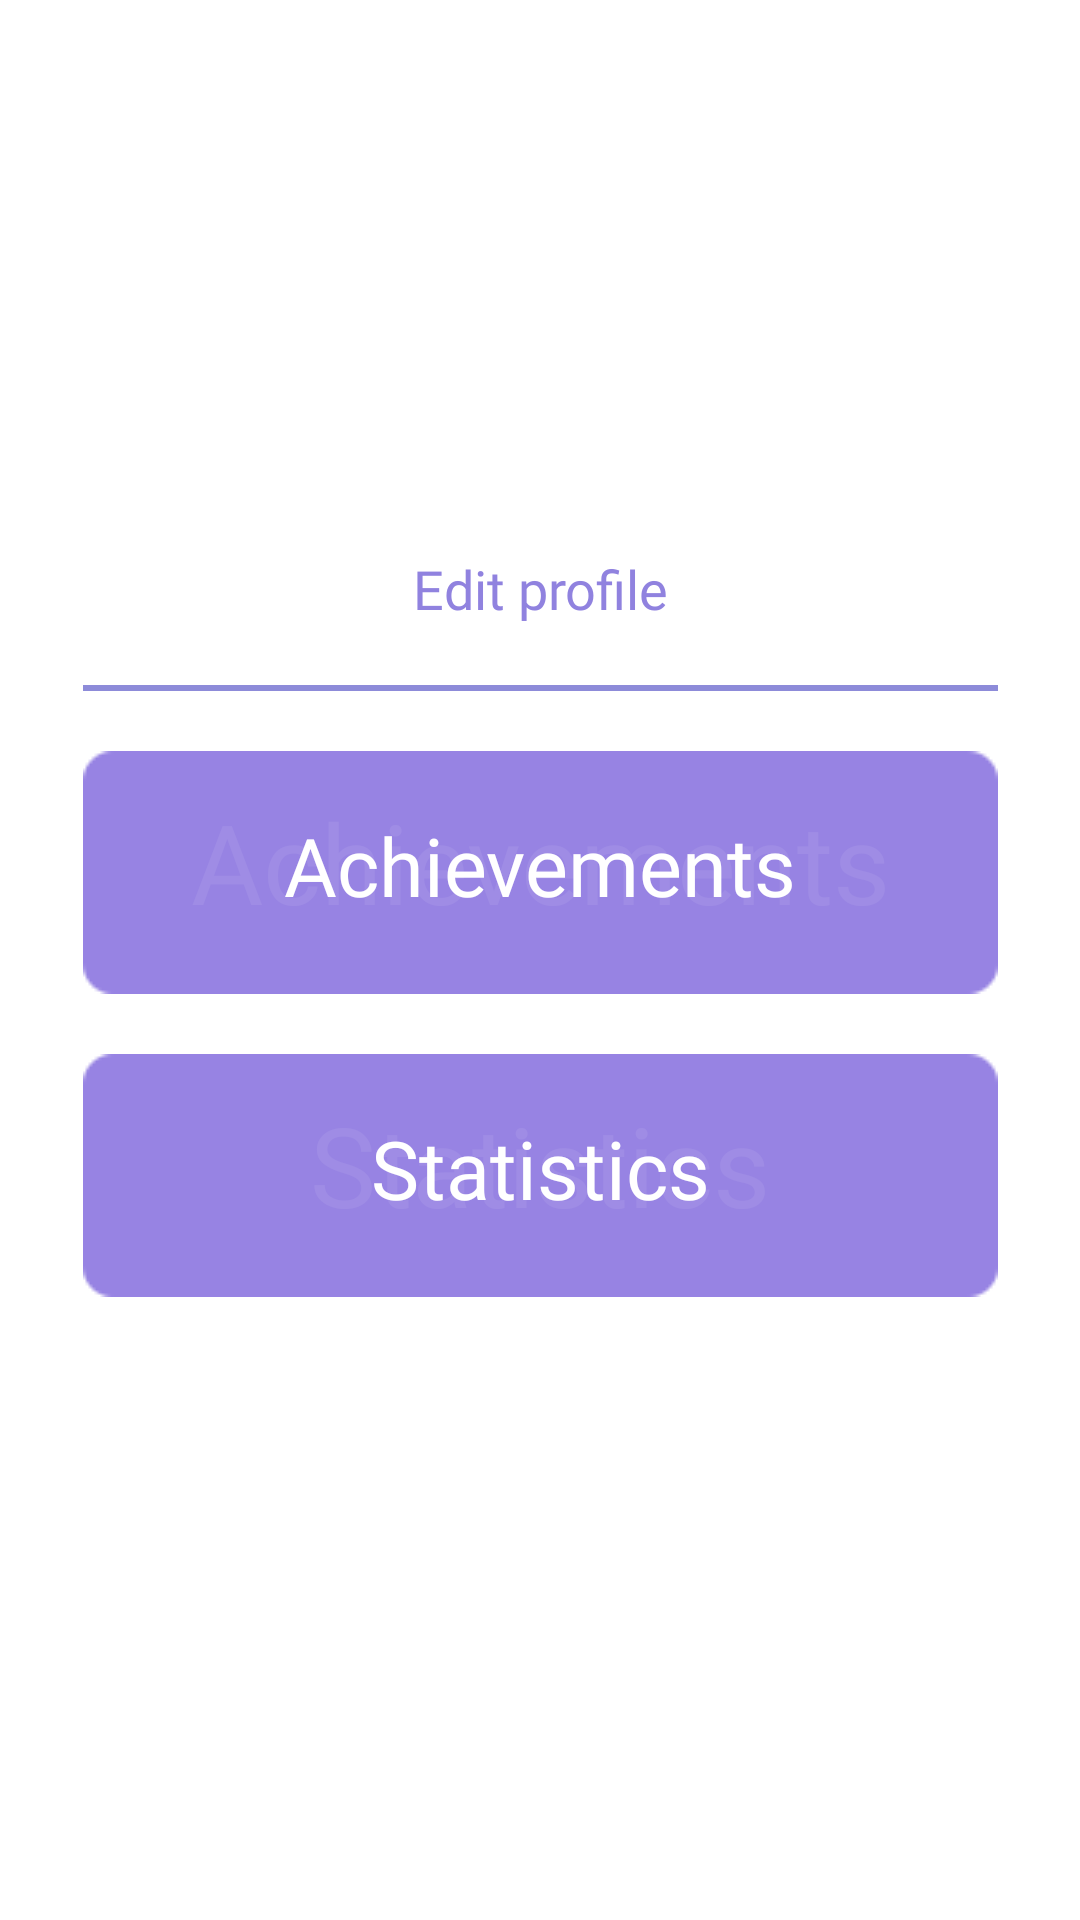

Android layout source for this screen:
<!-- AndroidManifest.xml: application theme AppTheme -->
<!-- res/layout/fragment_profile.xml -->
<?xml version="1.0" encoding="utf-8"?>
<androidx.constraintlayout.widget.ConstraintLayout xmlns:android="http://schemas.android.com/apk/res/android"
    xmlns:app="http://schemas.android.com/apk/res-auto"
    xmlns:tools="http://schemas.android.com/tools"
    android:layout_width="match_parent"
    android:layout_height="match_parent"
    tools:context=".ui.ProfileFragment"
    android:id="@+id/fragment_profile">


    <ImageView
        android:id="@+id/profile_avatar"
        android:layout_width="140dp"
        android:layout_height="140dp"
        android:layout_marginTop="28dp"
        app:layout_constraintEnd_toEndOf="parent"
        app:layout_constraintStart_toStartOf="parent"
        app:layout_constraintTop_toTopOf="parent"
         />

    <TextView
        android:id="@+id/edit_profile_text"
        android:layout_width="wrap_content"
        android:layout_height="wrap_content"
        android:layout_marginTop="16dp"
        android:fontFamily="@font/robotobold"
        android:text="@string/edit_profile"
        android:textColor="@color/colorPrimary"
        android:textSize="18sp"
        app:layout_constraintEnd_toEndOf="parent"
        app:layout_constraintStart_toStartOf="parent"
        app:layout_constraintTop_toBottomOf="@+id/profile_avatar"></TextView>

    <View
        android:id="@+id/profile_first_divider"
        android:layout_width="305dp"
        android:layout_height="2dp"
        app:layout_constraintTop_toBottomOf="@id/edit_profile_text"
        app:layout_constraintStart_toStartOf="parent"
        android:background="@color/dividerColor"
        app:layout_constraintEnd_toEndOf="parent"
        android:layout_marginTop="20dp"/>

    <ImageButton
        android:id="@+id/achievements_btn"
        android:layout_width="305dp"
        android:layout_height="81dp"
        android:src="@drawable/profile_button"
        app:layout_constraintTop_toBottomOf="@id/profile_first_divider"
        app:layout_constraintStart_toStartOf="parent"
        app:layout_constraintEnd_toEndOf="parent"
        android:layout_marginTop="20dp"

        />

    <TextView
        android:layout_width="wrap_content"
        android:layout_height="wrap_content"
        android:text="@string/achievements"
        android:fontFamily="@font/robotobold"
        android:textSize="27sp"
        app:layout_constraintTop_toTopOf="@id/achievements_btn"
        app:layout_constraintStart_toStartOf="parent"
        app:layout_constraintEnd_toEndOf="parent"
        android:layout_marginTop="20dp"
        android:textColor="#FFF"
        />

    <TextView
        android:layout_width="wrap_content"
        android:layout_height="wrap_content"
        android:text="@string/achievements"
        android:fontFamily="@font/robotobold"
        android:textSize="37sp"
        app:layout_constraintTop_toTopOf="@id/achievements_btn"
        app:layout_constraintStart_toStartOf="parent"
        app:layout_constraintEnd_toEndOf="parent"
        android:layout_marginTop="12dp"
        android:textColor="@color/eight_perc_white"
        />

    <ImageButton
        android:id="@+id/statistics_btn"
        android:layout_width="305dp"
        android:layout_height="81dp"
        android:src="@drawable/profile_button"
        app:layout_constraintTop_toBottomOf="@id/achievements_btn"
        app:layout_constraintStart_toStartOf="parent"
        app:layout_constraintEnd_toEndOf="parent"
        android:layout_marginTop="20dp"
/>

    <TextView
        android:layout_width="wrap_content"
        android:layout_height="wrap_content"
        android:text="@string/statistics"
        android:fontFamily="@font/robotobold"
        android:textSize="27sp"
        app:layout_constraintTop_toTopOf="@id/statistics_btn"
        app:layout_constraintStart_toStartOf="parent"
        app:layout_constraintEnd_toEndOf="parent"
        android:layout_marginTop="20dp"
        android:textColor="#FFF"
        />

    <TextView
        android:layout_width="wrap_content"
        android:layout_height="wrap_content"
        android:text="@string/statistics"
        android:fontFamily="@font/robotobold"
        android:textSize="37sp"
        app:layout_constraintTop_toTopOf="@id/statistics_btn"
        app:layout_constraintStart_toStartOf="parent"
        app:layout_constraintEnd_toEndOf="parent"
        android:layout_marginTop="12dp"
        android:textColor="@color/eight_perc_white"
        />

</androidx.constraintlayout.widget.ConstraintLayout>
<!-- resources referenced by this layout -->
<resources>
  <color name="colorPrimary">#9082df</color>
  <color name="dividerColor">#8D8BD9</color>
  <color name="eight_perc_white">#14FFFFFF</color>
  <!-- drawable profile_button: png bitmap (drawable-v24, 660 bytes) -->
  <string name="achievements">Achievements</string>
  <string name="edit_profile">Edit profile</string>
  <string name="statistics">Statistics</string>
  <style name="AppTheme" parent="Theme.MaterialComponents.Light.NoActionBar">
          
          <item name="colorPrimary">@color/colorPrimary</item>
          <item name="colorPrimaryDark">@color/colorPrimaryDark</item>
          <item name="colorAccent">@color/colorPrimaryLight</item>
      </style>
  <color name="colorPrimaryDark">#5f55ad</color>
  <color name="colorPrimaryLight">#c3b2ff</color>
</resources>
